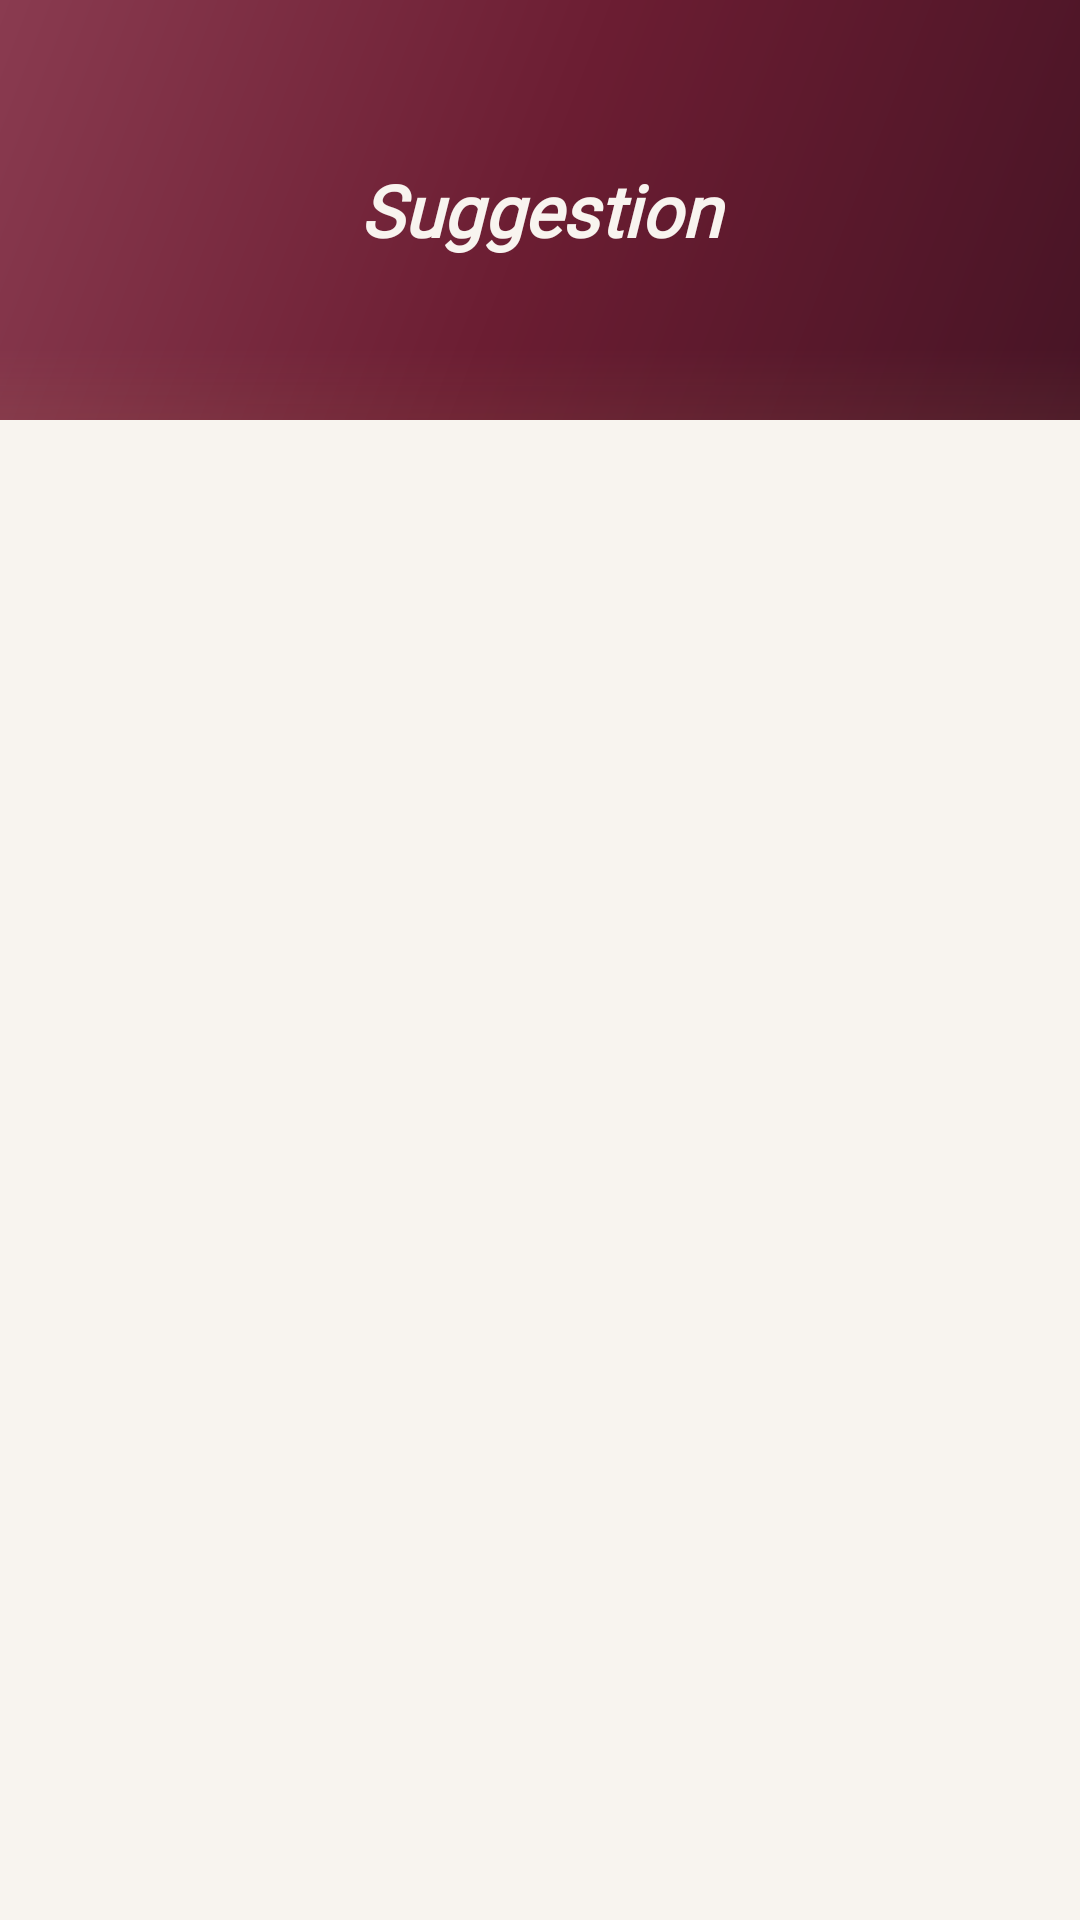

Here is an Android app screen rendered from its layout file. Give the layout XML and the strings, colors and styles it references.
<!-- AndroidManifest.xml: application theme Theme.SipSavour -->
<!-- res/layout/fragment_suggestion_list.xml -->
<?xml version="1.0" encoding="utf-8"?>
<LinearLayout
    xmlns:android="http://schemas.android.com/apk/res/android"
    xmlns:app="http://schemas.android.com/apk/res-auto"
    android:layout_width="match_parent"
    android:layout_height="match_parent"
    android:orientation="vertical"
    android:background="@color/background">

    
    <FrameLayout
        android:layout_width="match_parent"
        android:layout_height="@dimen/header_bar_height"
        android:background="@drawable/bg_header_gradient">

        <TextView
            android:id="@+id/tvHeaderTitle"
            android:layout_width="match_parent"
            android:layout_height="wrap_content"
            android:layout_gravity="center"
            android:gravity="center"
            android:text="@string/suggestion_title"
            android:fontFamily="@font/playfair_display"
            android:textSize="@dimen/text_headline_medium"
            android:textColor="@color/header_text"
            android:textStyle="bold|italic" />

    </FrameLayout>

    <FrameLayout
        android:layout_width="match_parent"
        android:layout_height="0dp"
        android:layout_weight="1">

        <androidx.recyclerview.widget.RecyclerView
            android:id="@+id/rvSuggestions"
            android:layout_width="match_parent"
            android:layout_height="match_parent"
            android:clipToPadding="false"
            android:padding="@dimen/padding_medium"
            android:scrollbars="none"
            android:overScrollMode="ifContentScrolls"
            app:layoutManager="androidx.recyclerview.widget.LinearLayoutManager" />

        
        <LinearLayout
            android:id="@+id/layoutEmpty"
            android:layout_width="wrap_content"
            android:layout_height="wrap_content"
            android:layout_gravity="center"
            android:orientation="vertical"
            android:gravity="center"
            android:visibility="gone">

            <ImageView
                android:layout_width="72dp"
                android:layout_height="72dp"
                android:src="@drawable/ic_search"
                app:tint="@color/secondary"
                android:alpha="0.6"
                android:contentDescription="@null" />

            <View
                android:layout_width="40dp"
                android:layout_height="1dp"
                android:layout_marginTop="@dimen/margin_medium"
                android:background="@color/divider_gold" />

            <TextView
                android:layout_width="wrap_content"
                android:layout_height="wrap_content"
                android:layout_marginTop="@dimen/margin_medium"
                android:text="@string/suggestion_no_result"
                android:fontFamily="@font/playfair_display"
                android:textSize="@dimen/text_title_medium"
                android:textColor="@color/primary"
                android:textStyle="italic" />

            <TextView
                android:layout_width="wrap_content"
                android:layout_height="wrap_content"
                android:layout_marginTop="@dimen/margin_small"
                android:text="@string/suggestion_no_result_subtitle"
                style="@style/TextAppearance.SipSavour.Caption" />

        </LinearLayout>

    </FrameLayout>

</LinearLayout>
<!-- resources referenced by this layout -->
<resources>
  <color name="background">#F8F4EF</color>
  <color name="divider_gold">#40C9A96E</color>
  <color name="header_text">#F8F4EF</color>
  <color name="primary">#6B1D32</color>
  <color name="secondary">#C9A96E</color>
  <dimen name="header_bar_height">140dp</dimen>
  <dimen name="margin_medium">16dp</dimen>
  <dimen name="margin_small">8dp</dimen>
  <dimen name="padding_medium">16dp</dimen>
  <dimen name="text_headline_medium">24sp</dimen>
  <dimen name="text_title_medium">18sp</dimen>
  <string name="suggestion_no_result">Aucun vin trouvé</string>
  <string name="suggestion_no_result_subtitle">Essayez avec d\'autres saveurs</string>
  <string name="suggestion_title">Suggestion</string>
  <style name="TextAppearance.SipSavour.Caption" parent="TextAppearance.MaterialComponents.Caption">
          <item name="android:fontFamily">@font/lato</item>
          <item name="android:textSize">@dimen/text_caption</item>
          <item name="android:textColor">@color/on_surface_variant</item>
      </style>
  <color name="header_start">#471425</color>
  <color name="header_center">#6B1D32</color>
  <color name="header_end">#8A3B50</color>
  <dimen name="text_caption">14sp</dimen>
  <color name="on_surface_variant">#6E5E56</color>
  <color name="primary_dark">#471425</color>
  <color name="on_primary">#FFFFFF</color>
  <color name="secondary_dark">#A68B4B</color>
  <color name="on_secondary">#1A1214</color>
  <color name="surface">#FFFCF8</color>
  <color name="on_background">#1A1214</color>
  <color name="on_surface">#1A1214</color>
  <color name="surface_variant">#EDE6DC</color>
  <color name="error">#B3261E</color>
  <color name="on_error">#FFFFFF</color>
  <style name="Widget.SipSavour.Card" parent="Widget.MaterialComponents.CardView">
          <item name="cardCornerRadius">@dimen/radius_large</item>
          <item name="cardElevation">@dimen/elevation_low</item>
          <item name="strokeWidth">0dp</item>
          <item name="cardBackgroundColor">@color/surface</item>
          <item name="rippleColor">@color/ripple</item>
      </style>
  <style name="ShapeAppearance.SipSavour.SmallComponent" parent="ShapeAppearance.MaterialComponents.SmallComponent">
          <item name="cornerFamily">rounded</item>
          <item name="cornerSize">@dimen/radius_small</item>
      </style>
  <style name="ShapeAppearance.SipSavour.MediumComponent" parent="ShapeAppearance.MaterialComponents.MediumComponent">
          <item name="cornerFamily">rounded</item>
          <item name="cornerSize">@dimen/radius_medium</item>
      </style>
  <style name="ShapeAppearance.SipSavour.LargeComponent" parent="ShapeAppearance.MaterialComponents.LargeComponent">
          <item name="cornerFamily">rounded</item>
          <item name="cornerSize">@dimen/radius_large</item>
      </style>
  <dimen name="text_button">16sp</dimen>
  <color name="btn_gradient_text">#F8F4EF</color>
  <dimen name="radius_xlarge">28dp</dimen>
  <dimen name="elevation_medium">6dp</dimen>
  <color name="ripple_light">#15FFFFFF</color>
  <color name="input_pill_bg">#8B6844</color>
  <color name="input_pill_stroke">#C9A96E</color>
  <color name="input_pill_hint">#E0CFA0</color>
  <color name="input_pill_hint_inactive">#AAE0CFA0</color>
  <dimen name="chip_stroke_width">1dp</dimen>
  <dimen name="chip_corner_radius">19dp</dimen>
  <dimen name="chip_height">38dp</dimen>
  <color name="ripple">#206B1D32</color>
  <dimen name="radius_large">24dp</dimen>
  <dimen name="elevation_low">2dp</dimen>
  <color name="ripple_gold">#20C9A96E</color>
  <dimen name="radius_small">8dp</dimen>
  <dimen name="radius_medium">16dp</dimen>
  <color name="btn_disabled_bg">#D6CABC</color>
  <color name="btn_gradient_pressed_start">#471425</color>
  <color name="btn_gradient_pressed_end">#6D4E30</color>
  <color name="btn_gradient_start">#6B1D32</color>
  <color name="btn_gradient_end">#8B6844</color>
  <color name="bottom_nav_bg_start">#471425</color>
  <color name="bottom_nav_bg_end">#6B1D32</color>
</resources>
